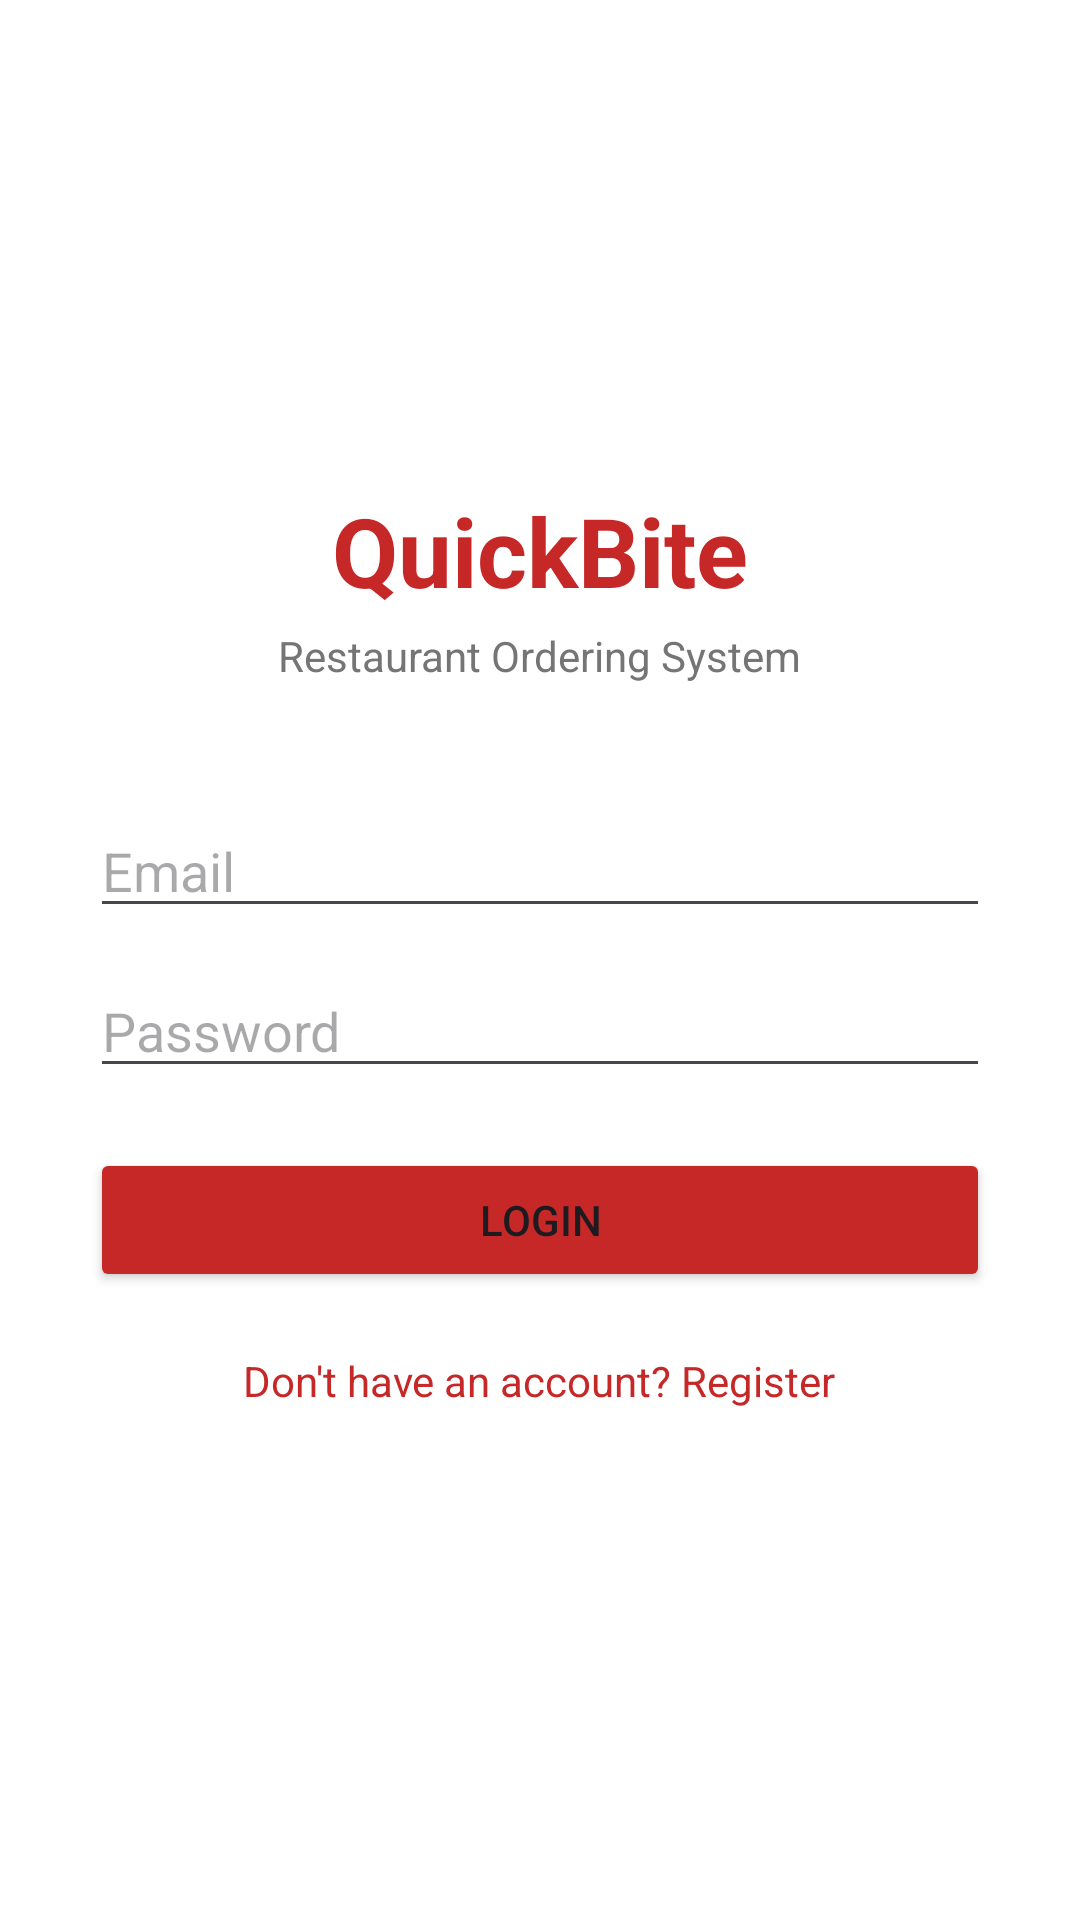

The Android layout XML behind this screen, and the referenced resources:
<!-- AndroidManifest.xml: application theme Theme.QuickBite -->
<!-- res/layout/activity_login.xml -->
<?xml version="1.0" encoding="utf-8"?>
<LinearLayout xmlns:android="http://schemas.android.com/apk/res/android"
    android:layout_width="match_parent"
    android:layout_height="match_parent"
    android:orientation="vertical"
    android:padding="30dp"
    android:gravity="center"
    android:background="#FFFFFF">

    <TextView
        android:layout_width="wrap_content"
        android:layout_height="wrap_content"
        android:text="QuickBite"
        android:textSize="32sp"
        android:textStyle="bold"
        android:textColor="#C62828"
        android:layout_marginBottom="4dp" />

    <TextView
        android:layout_width="wrap_content"
        android:layout_height="wrap_content"
        android:text="Restaurant Ordering System"
        android:textSize="14sp"
        android:textColor="#757575"
        android:layout_marginBottom="40dp" />

    <EditText
        android:id="@+id/etEmail"
        android:layout_width="match_parent"
        android:layout_height="wrap_content"
        android:hint="Email"
        android:inputType="textEmailAddress"
        android:layout_marginBottom="12dp" />

    <EditText
        android:id="@+id/etPassword"
        android:layout_width="match_parent"
        android:layout_height="wrap_content"
        android:hint="Password"
        android:inputType="textPassword"
        android:layout_marginBottom="20dp" />

    <Button
        android:id="@+id/btnLogin"
        android:layout_width="match_parent"
        android:layout_height="wrap_content"
        android:text="Login"
        android:backgroundTint="#C62828"
        android:layout_marginBottom="12dp" />

    <TextView
        android:id="@+id/tvRegisterLink"
        android:layout_width="wrap_content"
        android:layout_height="wrap_content"
        android:text="Don't have an account? Register"
        android:textColor="#C62828"
        android:padding="8dp" />

</LinearLayout>
<!-- resources referenced by this layout -->
<resources>
  <style name="Theme.QuickBite" parent="Base.Theme.QuickBite" />
  <style name="Base.Theme.QuickBite" parent="Theme.Material3.DayNight.NoActionBar">
          <item name="colorPrimary">#C62828</item>
      </style>
</resources>
